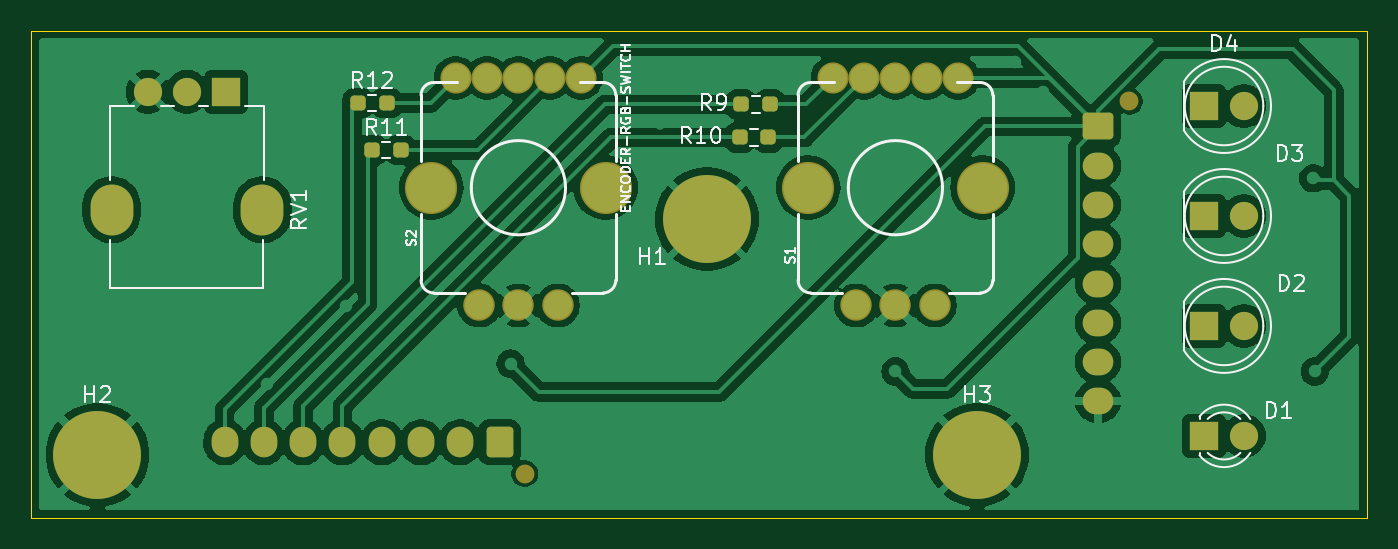
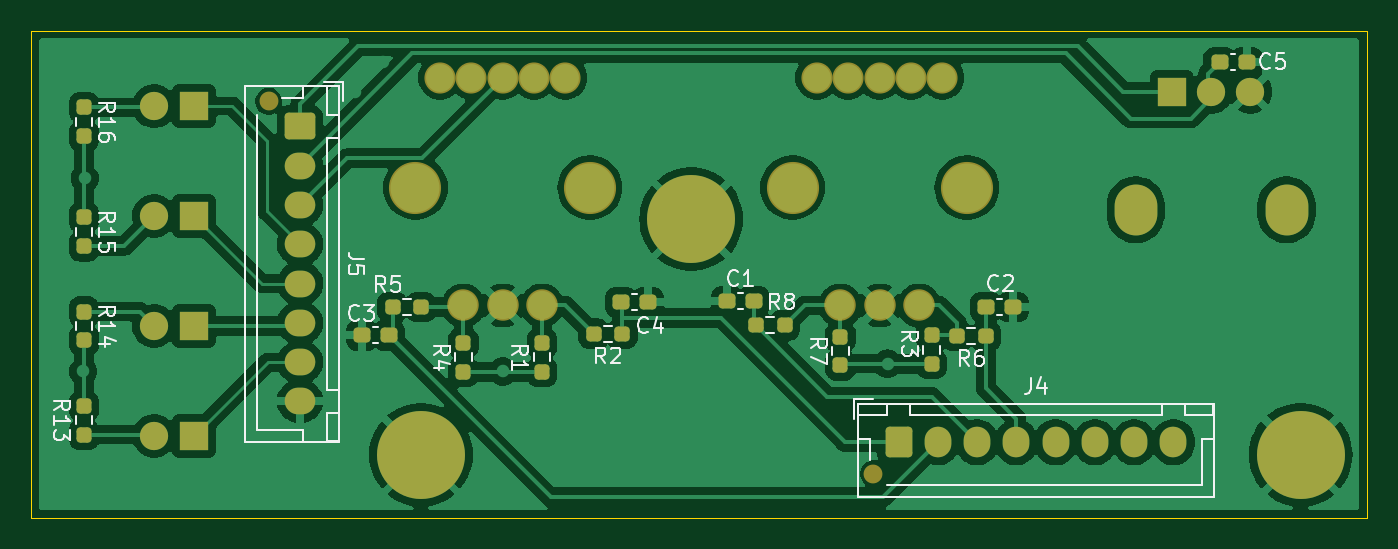
Circuit board: 9 layer files. Board 85.0 x 31.0 mm.
- bottom_copper: SecondaryBoard-B_Cu.gbr (123121 bytes)
- bottom_mask: SecondaryBoard-B_Mask.gbr (5020 bytes)
- paste: SecondaryBoard-B_Paste.gbr (2899 bytes)
- bottom_silk: SecondaryBoard-B_Silkscreen.gbr (27519 bytes)
- outline: SecondaryBoard-Edge_Cuts.gbr (731 bytes)
- top_copper: SecondaryBoard-F_Cu.gbr (100352 bytes)
- top_mask: SecondaryBoard-F_Mask.gbr (3673 bytes)
- paste: SecondaryBoard-F_Paste.gbr (1547 bytes)
- top_silk: SecondaryBoard-F_Silkscreen.gbr (27721 bytes)

=== bottom_copper: SecondaryBoard-B_Cu.gbr (123121 bytes, source omitted) ===
=== bottom_mask: SecondaryBoard-B_Mask.gbr ===
%TF.GenerationSoftware,KiCad,Pcbnew,8.0.1-8.0.1-1~ubuntu22.04.1*%
%TF.CreationDate,2024-05-06T17:19:22+02:00*%
%TF.ProjectId,SecondaryBoard,5365636f-6e64-4617-9279-426f6172642e,rev?*%
%TF.SameCoordinates,Original*%
%TF.FileFunction,Soldermask,Bot*%
%TF.FilePolarity,Negative*%
%FSLAX46Y46*%
G04 Gerber Fmt 4.6, Leading zero omitted, Abs format (unit mm)*
G04 Created by KiCad (PCBNEW 8.0.1-8.0.1-1~ubuntu22.04.1) date 2024-05-06 17:19:22*
%MOMM*%
%LPD*%
G01*
G04 APERTURE LIST*
G04 Aperture macros list*
%AMRoundRect*
0 Rectangle with rounded corners*
0 $1 Rounding radius*
0 $2 $3 $4 $5 $6 $7 $8 $9 X,Y pos of 4 corners*
0 Add a 4 corners polygon primitive as box body*
4,1,4,$2,$3,$4,$5,$6,$7,$8,$9,$2,$3,0*
0 Add four circle primitives for the rounded corners*
1,1,$1+$1,$2,$3*
1,1,$1+$1,$4,$5*
1,1,$1+$1,$6,$7*
1,1,$1+$1,$8,$9*
0 Add four rect primitives between the rounded corners*
20,1,$1+$1,$2,$3,$4,$5,0*
20,1,$1+$1,$4,$5,$6,$7,0*
20,1,$1+$1,$6,$7,$8,$9,0*
20,1,$1+$1,$8,$9,$2,$3,0*%
G04 Aperture macros list end*
%ADD10R,1.800000X1.800000*%
%ADD11C,1.800000*%
%ADD12C,1.981200*%
%ADD13C,2.001520*%
%ADD14C,3.317240*%
%ADD15C,5.600000*%
%ADD16O,2.720000X3.240000*%
%ADD17RoundRect,0.237500X0.300000X0.237500X-0.300000X0.237500X-0.300000X-0.237500X0.300000X-0.237500X0*%
%ADD18RoundRect,0.237500X0.237500X-0.250000X0.237500X0.250000X-0.237500X0.250000X-0.237500X-0.250000X0*%
%ADD19RoundRect,0.237500X-0.250000X-0.237500X0.250000X-0.237500X0.250000X0.237500X-0.250000X0.237500X0*%
%ADD20RoundRect,0.237500X0.250000X0.237500X-0.250000X0.237500X-0.250000X-0.237500X0.250000X-0.237500X0*%
%ADD21RoundRect,0.237500X-0.237500X0.250000X-0.237500X-0.250000X0.237500X-0.250000X0.237500X0.250000X0*%
%ADD22RoundRect,0.237500X-0.300000X-0.237500X0.300000X-0.237500X0.300000X0.237500X-0.300000X0.237500X0*%
%ADD23C,1.200000*%
%ADD24RoundRect,0.250000X0.600000X0.725000X-0.600000X0.725000X-0.600000X-0.725000X0.600000X-0.725000X0*%
%ADD25O,1.700000X1.950000*%
%ADD26RoundRect,0.250000X-0.725000X0.600000X-0.725000X-0.600000X0.725000X-0.600000X0.725000X0.600000X0*%
%ADD27O,1.950000X1.700000*%
G04 APERTURE END LIST*
D10*
%TO.C,D4*%
X214649900Y-44800000D03*
D11*
X217189900Y-44800000D03*
%TD*%
D12*
%TO.C,S1*%
X191002040Y-43002300D03*
X193001020Y-43002300D03*
X195000000Y-43002300D03*
X196998980Y-43002300D03*
X198997960Y-43002300D03*
D13*
X192500640Y-57498080D03*
X197499360Y-57498080D03*
X195000000Y-57498080D03*
D14*
X189450100Y-50000000D03*
X200549900Y-50000000D03*
%TD*%
D15*
%TO.C,H2*%
X144200000Y-67000000D03*
%TD*%
D12*
%TO.C,S2*%
X167002040Y-43002300D03*
X169001020Y-43002300D03*
X171000000Y-43002300D03*
X172998980Y-43002300D03*
X174997960Y-43002300D03*
D13*
X168500640Y-57498080D03*
X173499360Y-57498080D03*
X171000000Y-57498080D03*
D14*
X165450100Y-50000000D03*
X176549900Y-50000000D03*
%TD*%
D10*
%TO.C,D1*%
X214649900Y-65800000D03*
D11*
X217189900Y-65800000D03*
%TD*%
D10*
%TO.C,D2*%
X214649900Y-58800000D03*
D11*
X217189900Y-58800000D03*
%TD*%
D10*
%TO.C,D3*%
X214649900Y-51800000D03*
D11*
X217189900Y-51800000D03*
%TD*%
D16*
%TO.C,RV1*%
X154700000Y-51400000D03*
X145100000Y-51400000D03*
D10*
X152400000Y-43900000D03*
D11*
X149900000Y-43900000D03*
X147400000Y-43900000D03*
%TD*%
D15*
%TO.C,H3*%
X200200000Y-67000000D03*
%TD*%
%TO.C,H1*%
X183000000Y-52000000D03*
%TD*%
D17*
%TO.C,C1*%
X180725000Y-57230000D03*
X179000000Y-57230000D03*
%TD*%
D18*
%TO.C,R3*%
X167700000Y-61212500D03*
X167700000Y-59387500D03*
%TD*%
D19*
%TO.C,R6*%
X164252400Y-59434730D03*
X166077400Y-59434730D03*
%TD*%
D20*
%TO.C,R5*%
X202012500Y-57600000D03*
X200187500Y-57600000D03*
%TD*%
D21*
%TO.C,R15*%
X221649900Y-51887500D03*
X221649900Y-53712500D03*
%TD*%
D18*
%TO.C,R1*%
X192500000Y-61712500D03*
X192500000Y-59887500D03*
%TD*%
D22*
%TO.C,C2*%
X162507400Y-57594730D03*
X164232400Y-57594730D03*
%TD*%
D20*
%TO.C,R8*%
X178867500Y-58755000D03*
X177042500Y-58755000D03*
%TD*%
D21*
%TO.C,R16*%
X221649900Y-44887500D03*
X221649900Y-46712500D03*
%TD*%
D23*
%TO.C,J4*%
X171400000Y-68200000D03*
D24*
X169800000Y-66200000D03*
D25*
X167300000Y-66200000D03*
X164800000Y-66200000D03*
X162300000Y-66200000D03*
X159800000Y-66200000D03*
X157300000Y-66200000D03*
X154800000Y-66200000D03*
X152300000Y-66200000D03*
%TD*%
D18*
%TO.C,R7*%
X173500000Y-61312500D03*
X173500000Y-59487500D03*
%TD*%
D17*
%TO.C,C3*%
X203962500Y-59400000D03*
X202237500Y-59400000D03*
%TD*%
D23*
%TO.C,J5*%
X209900000Y-44500000D03*
D26*
X207900000Y-46100000D03*
D27*
X207900000Y-48600000D03*
X207900000Y-51100000D03*
X207900000Y-53600000D03*
X207900000Y-56100000D03*
X207900000Y-58600000D03*
X207900000Y-61100000D03*
X207900000Y-63600000D03*
%TD*%
D18*
%TO.C,R13*%
X221649900Y-65712500D03*
X221649900Y-63887500D03*
%TD*%
%TO.C,R4*%
X197500000Y-61712500D03*
X197500000Y-59887500D03*
%TD*%
D21*
%TO.C,R14*%
X221649900Y-57887500D03*
X221649900Y-59712500D03*
%TD*%
D22*
%TO.C,C5*%
X147637500Y-42000000D03*
X149362500Y-42000000D03*
%TD*%
D19*
%TO.C,R2*%
X187387500Y-59300000D03*
X189212500Y-59300000D03*
%TD*%
D22*
%TO.C,C4*%
X185737500Y-57300000D03*
X187462500Y-57300000D03*
%TD*%
M02*

=== paste: SecondaryBoard-B_Paste.gbr (2899 bytes, source withheld) ===
=== bottom_silk: SecondaryBoard-B_Silkscreen.gbr (27519 bytes, source omitted) ===
=== outline: SecondaryBoard-Edge_Cuts.gbr ===
%TF.GenerationSoftware,KiCad,Pcbnew,8.0.1-8.0.1-1~ubuntu22.04.1*%
%TF.CreationDate,2024-05-06T17:19:22+02:00*%
%TF.ProjectId,SecondaryBoard,5365636f-6e64-4617-9279-426f6172642e,rev?*%
%TF.SameCoordinates,Original*%
%TF.FileFunction,Profile,NP*%
%FSLAX46Y46*%
G04 Gerber Fmt 4.6, Leading zero omitted, Abs format (unit mm)*
G04 Created by KiCad (PCBNEW 8.0.1-8.0.1-1~ubuntu22.04.1) date 2024-05-06 17:19:22*
%MOMM*%
%LPD*%
G01*
G04 APERTURE LIST*
%TA.AperFunction,Profile*%
%ADD10C,0.050000*%
%TD*%
G04 APERTURE END LIST*
D10*
X225000000Y-40000000D02*
X225000000Y-71000000D01*
X140000000Y-71000000D02*
X140000000Y-40000000D01*
X225000000Y-71000000D02*
X140000000Y-71000000D01*
X140000000Y-40000000D02*
X225000000Y-40000000D01*
M02*

=== top_copper: SecondaryBoard-F_Cu.gbr (100352 bytes, source omitted) ===
=== top_mask: SecondaryBoard-F_Mask.gbr ===
%TF.GenerationSoftware,KiCad,Pcbnew,8.0.1-8.0.1-1~ubuntu22.04.1*%
%TF.CreationDate,2024-05-06T17:19:22+02:00*%
%TF.ProjectId,SecondaryBoard,5365636f-6e64-4617-9279-426f6172642e,rev?*%
%TF.SameCoordinates,Original*%
%TF.FileFunction,Soldermask,Top*%
%TF.FilePolarity,Negative*%
%FSLAX46Y46*%
G04 Gerber Fmt 4.6, Leading zero omitted, Abs format (unit mm)*
G04 Created by KiCad (PCBNEW 8.0.1-8.0.1-1~ubuntu22.04.1) date 2024-05-06 17:19:22*
%MOMM*%
%LPD*%
G01*
G04 APERTURE LIST*
G04 Aperture macros list*
%AMRoundRect*
0 Rectangle with rounded corners*
0 $1 Rounding radius*
0 $2 $3 $4 $5 $6 $7 $8 $9 X,Y pos of 4 corners*
0 Add a 4 corners polygon primitive as box body*
4,1,4,$2,$3,$4,$5,$6,$7,$8,$9,$2,$3,0*
0 Add four circle primitives for the rounded corners*
1,1,$1+$1,$2,$3*
1,1,$1+$1,$4,$5*
1,1,$1+$1,$6,$7*
1,1,$1+$1,$8,$9*
0 Add four rect primitives between the rounded corners*
20,1,$1+$1,$2,$3,$4,$5,0*
20,1,$1+$1,$4,$5,$6,$7,0*
20,1,$1+$1,$6,$7,$8,$9,0*
20,1,$1+$1,$8,$9,$2,$3,0*%
G04 Aperture macros list end*
%ADD10R,1.800000X1.800000*%
%ADD11C,1.800000*%
%ADD12C,1.981200*%
%ADD13C,2.001520*%
%ADD14C,3.317240*%
%ADD15C,5.600000*%
%ADD16RoundRect,0.237500X0.250000X0.237500X-0.250000X0.237500X-0.250000X-0.237500X0.250000X-0.237500X0*%
%ADD17O,2.720000X3.240000*%
%ADD18RoundRect,0.237500X-0.250000X-0.237500X0.250000X-0.237500X0.250000X0.237500X-0.250000X0.237500X0*%
%ADD19C,1.200000*%
%ADD20RoundRect,0.250000X0.600000X0.725000X-0.600000X0.725000X-0.600000X-0.725000X0.600000X-0.725000X0*%
%ADD21O,1.700000X1.950000*%
%ADD22RoundRect,0.250000X-0.725000X0.600000X-0.725000X-0.600000X0.725000X-0.600000X0.725000X0.600000X0*%
%ADD23O,1.950000X1.700000*%
G04 APERTURE END LIST*
D10*
%TO.C,D4*%
X214649900Y-44800000D03*
D11*
X217189900Y-44800000D03*
%TD*%
D12*
%TO.C,S1*%
X191002040Y-43002300D03*
X193001020Y-43002300D03*
X195000000Y-43002300D03*
X196998980Y-43002300D03*
X198997960Y-43002300D03*
D13*
X192500640Y-57498080D03*
X197499360Y-57498080D03*
X195000000Y-57498080D03*
D14*
X189450100Y-50000000D03*
X200549900Y-50000000D03*
%TD*%
D15*
%TO.C,H2*%
X144200000Y-67000000D03*
%TD*%
D12*
%TO.C,S2*%
X167002040Y-43002300D03*
X169001020Y-43002300D03*
X171000000Y-43002300D03*
X172998980Y-43002300D03*
X174997960Y-43002300D03*
D13*
X168500640Y-57498080D03*
X173499360Y-57498080D03*
X171000000Y-57498080D03*
D14*
X165450100Y-50000000D03*
X176549900Y-50000000D03*
%TD*%
D10*
%TO.C,D1*%
X214649900Y-65800000D03*
D11*
X217189900Y-65800000D03*
%TD*%
D10*
%TO.C,D2*%
X214649900Y-58800000D03*
D11*
X217189900Y-58800000D03*
%TD*%
D16*
%TO.C,R9*%
X187012500Y-44700000D03*
X185187500Y-44700000D03*
%TD*%
D10*
%TO.C,D3*%
X214649900Y-51800000D03*
D11*
X217189900Y-51800000D03*
%TD*%
D17*
%TO.C,RV1*%
X154700000Y-51400000D03*
X145100000Y-51400000D03*
D10*
X152400000Y-43900000D03*
D11*
X149900000Y-43900000D03*
X147400000Y-43900000D03*
%TD*%
D15*
%TO.C,H3*%
X200200000Y-67000000D03*
%TD*%
D18*
%TO.C,R11*%
X161687500Y-47600000D03*
X163512500Y-47600000D03*
%TD*%
D15*
%TO.C,H1*%
X183000000Y-52000000D03*
%TD*%
D16*
%TO.C,R10*%
X186912500Y-46800000D03*
X185087500Y-46800000D03*
%TD*%
D18*
%TO.C,R12*%
X160787500Y-44600000D03*
X162612500Y-44600000D03*
%TD*%
D19*
%TO.C,J4*%
X171400000Y-68200000D03*
D20*
X169800000Y-66200000D03*
D21*
X167300000Y-66200000D03*
X164800000Y-66200000D03*
X162300000Y-66200000D03*
X159800000Y-66200000D03*
X157300000Y-66200000D03*
X154800000Y-66200000D03*
X152300000Y-66200000D03*
%TD*%
D19*
%TO.C,J5*%
X209900000Y-44500000D03*
D22*
X207900000Y-46100000D03*
D23*
X207900000Y-48600000D03*
X207900000Y-51100000D03*
X207900000Y-53600000D03*
X207900000Y-56100000D03*
X207900000Y-58600000D03*
X207900000Y-61100000D03*
X207900000Y-63600000D03*
%TD*%
M02*

=== paste: SecondaryBoard-F_Paste.gbr (1547 bytes, source withheld) ===
=== top_silk: SecondaryBoard-F_Silkscreen.gbr (27721 bytes, source omitted) ===
